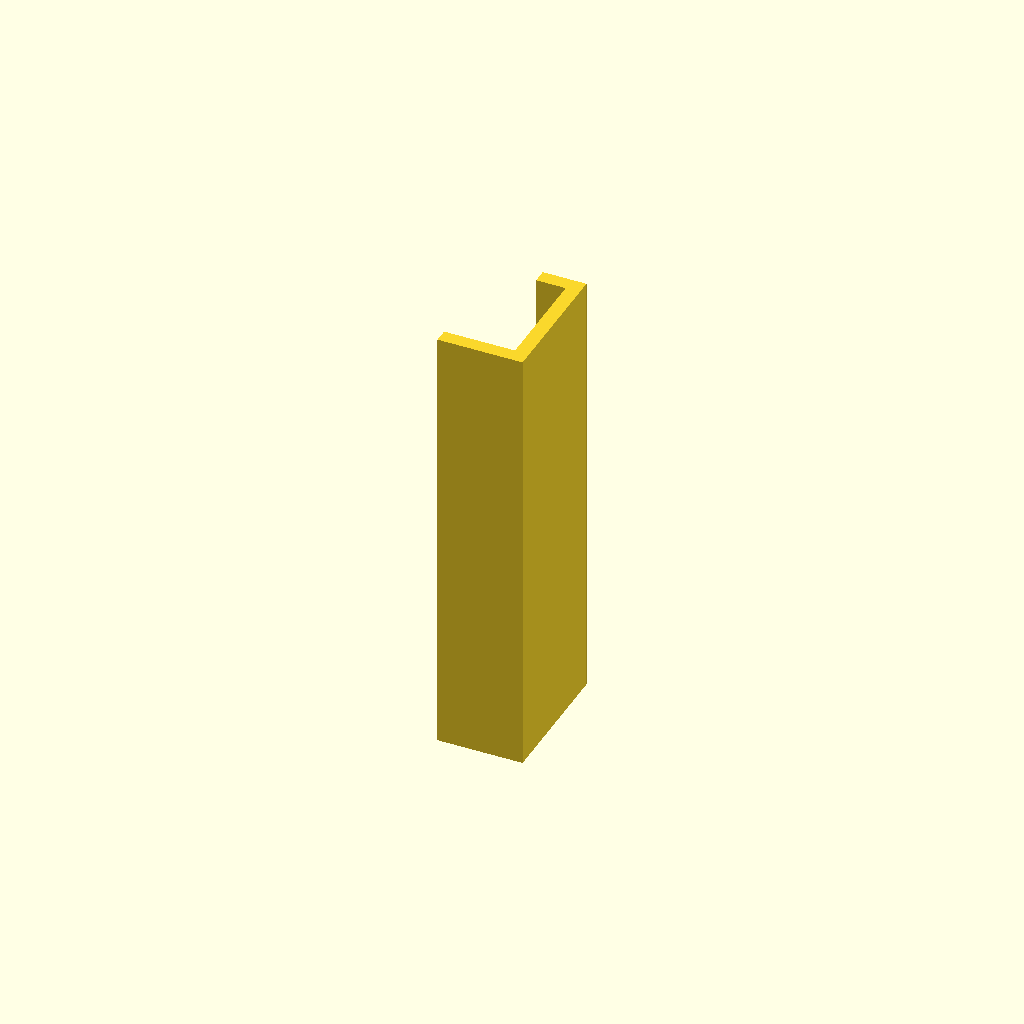
Cell 1: rendered with the file's own defaults.
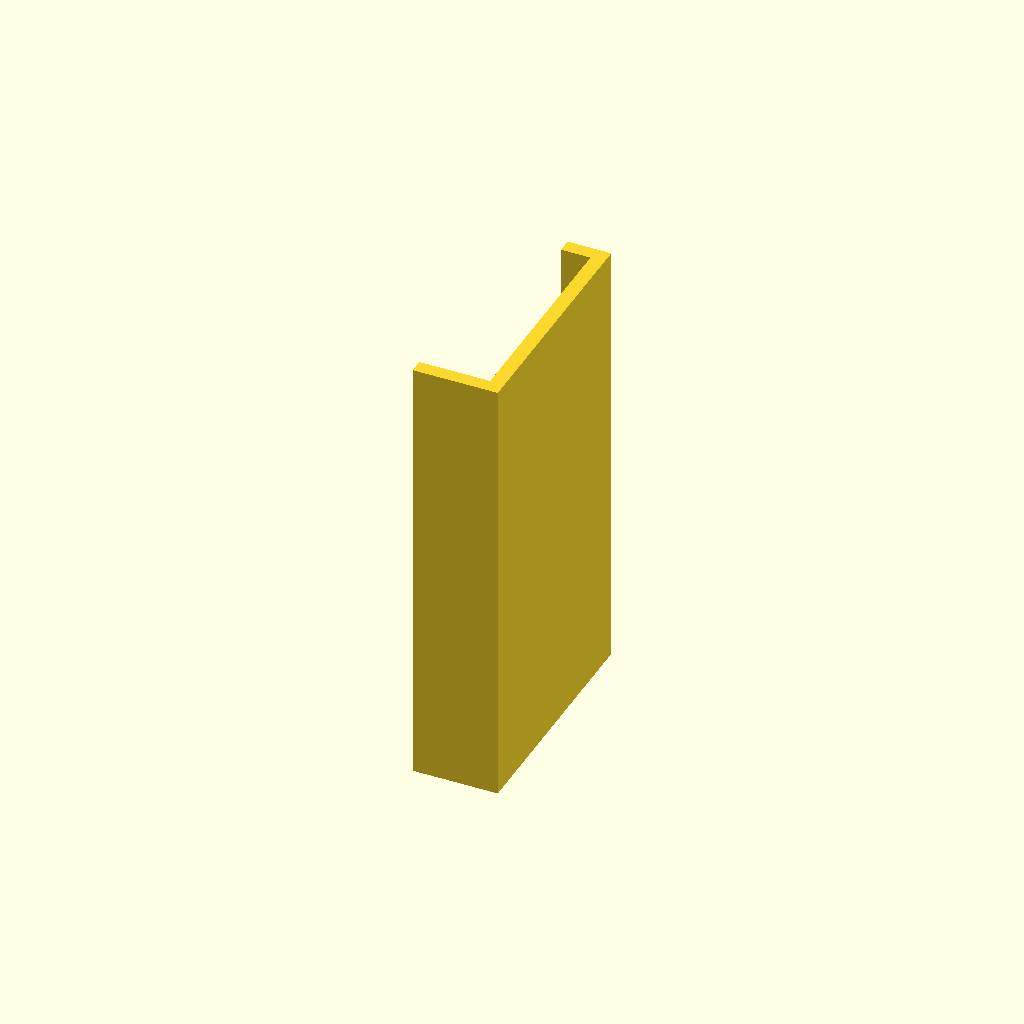
Cell 2 — shelf_thickness set to 36, the other parameters unchanged.
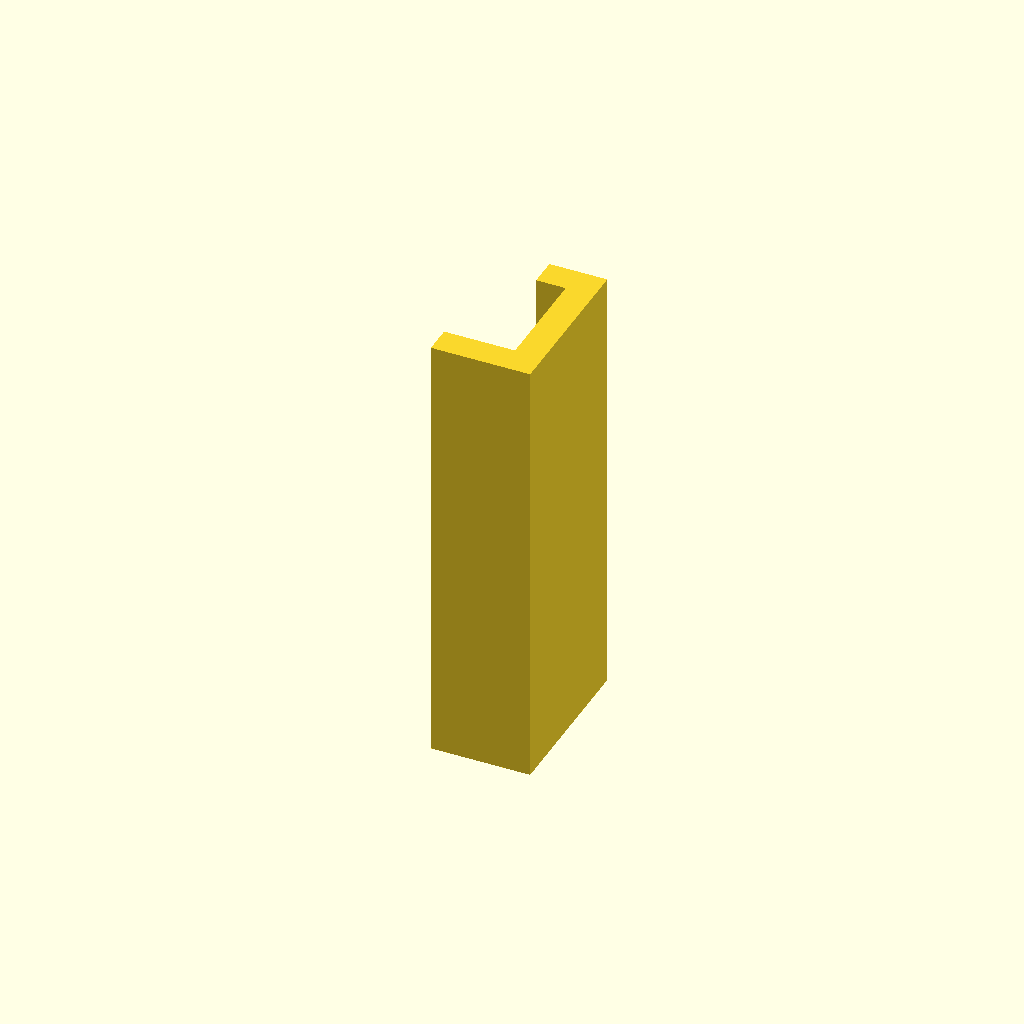
Cell 3 — wall set to 4.8, the other parameters unchanged.
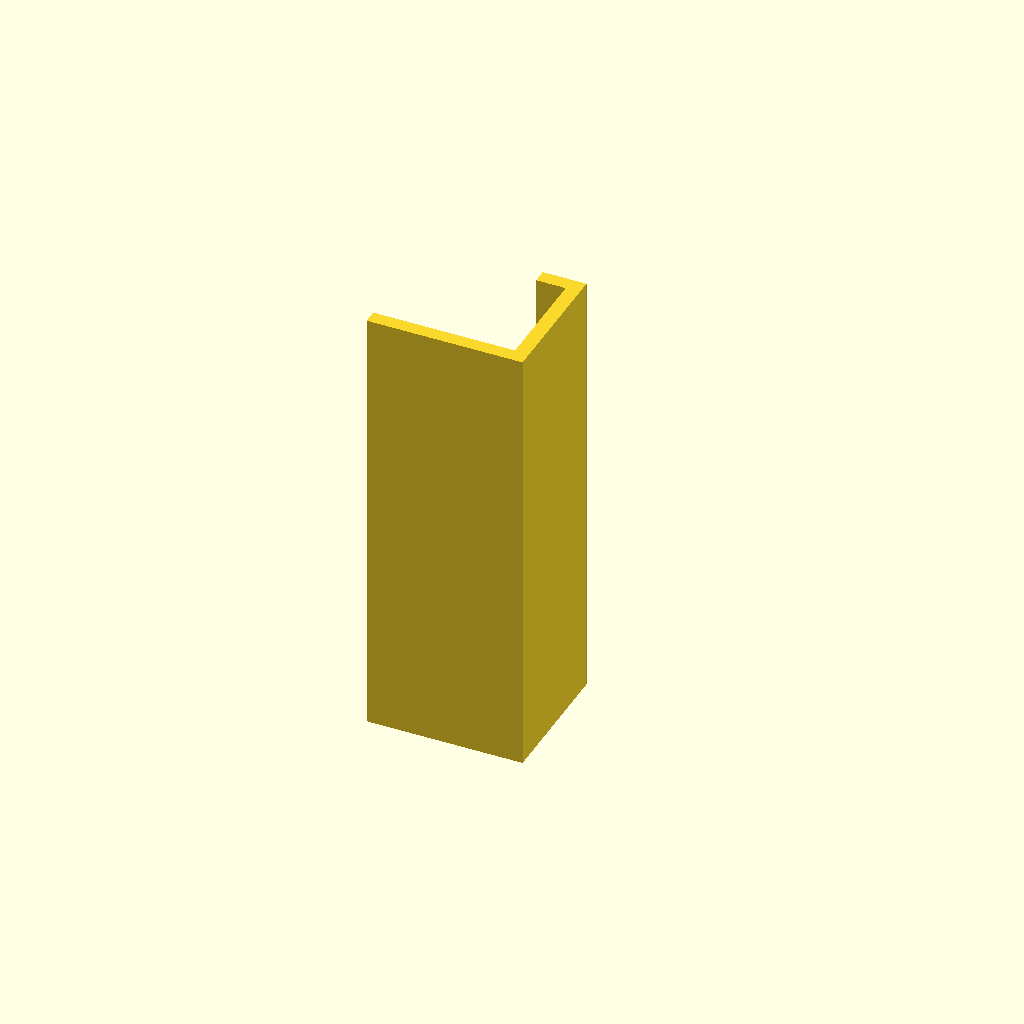
Cell 4: the same model with bottom_lip = 24.
All cells are drawn from one camera (rotation 55°, 0°, 25°, orthographic, colour scheme Cornfield), so only the parameter changes between them.
Source of the model, tools/shelf-label-holder.scad:
// weir — shelf-edge label holder (clip-on, no adhesive)
// Hooks over the front edge of an open melamine shelf; the front plate carries a
// Brother P-touch label (pasted on). Parametric: tune the vars, F5 preview / F6
// render, export STL. PLA-friendly defaults — this is a fit-test v1.
//
// Part of the physical-library tooling arc (see ROADMAP.md → Glass): the printed
// clip + a Brother label, holding a class-section marker that matches the call
// numbers (e.g. "36 · Earth sciences"). Pairs with tools/shelf-list.mjs.
//
// PRINT ORIENTATION: lay it FRONT-FACE-DOWN on the bed (the flat label face on the
// glass = smoothest surface for the tape; the two grip arms then point straight UP,
// so there are no overhangs and you need no supports).
//
// TUNING: if it's too tight/loose on the shelf after the first print, change
// `fit_tolerance` only and reprint — that's the one dimension PLA shrinkage affects.

/* ---------- parameters ---------- */
shelf_thickness = 18;    // melamine board thickness at the front edge (mm)
fit_tolerance   = 0.4;   // slide-on clearance; bump to ~0.6 if the first print is tight
wall            = 2.4;   // structural wall thickness (3 perimeters @ 0.4 nozzle ≈ 1.2; 2.4 is sturdy)
top_lip         = 5;     // how far the UPPER arm reaches onto the shelf top — keep small;
                         //   front-align your spines just behind this little rail
bottom_lip      = 12;    // how far the LOWER arm tucks under the board (longer = hangs steadier)
holder_width    = 75;    // length along the shelf edge (also the max label width)

label_recess    = 0;     // 0 = flat front face (just paste the Brother label on it).
                         //   set e.g. 0.6 for a shallow pocket that registers the tape straight
label_w         = 68;    // recess width  (only used if label_recess > 0)
label_h         = 12;    // recess height (Brother 12 mm tape; use 18 for 18 mm tape)

$fn = 32;

/* ---------- derived ---------- */
gap   = shelf_thickness + fit_tolerance;   // vertical cavity the board slides into
// 2D C-clip cross-section in (X = depth, Y = height); plate at front (X 0..wall),
// arms reach back (negative X) over/under the board.
module profile() {
  polygon([
    [-top_lip,     gap/2        ],   // upper arm — inner, back
    [-top_lip,     gap/2 + wall ],   // upper arm — outer, back
    [ wall,        gap/2 + wall ],   // front plate — top outer
    [ wall,       -gap/2 - wall ],   // front plate — bottom outer
    [-bottom_lip, -gap/2 - wall ],   // lower arm — outer, back
    [-bottom_lip, -gap/2        ],   // lower arm — inner, back
    [ 0,          -gap/2        ],   // cavity — inner bottom front
    [ 0,           gap/2        ],   // cavity — inner top front
  ]);
}

difference() {
  linear_extrude(height = holder_width) profile();   // extrude along the shelf edge
  if (label_recess > 0)                               // optional label-registration pocket
    translate([wall - label_recess, -label_h/2, (holder_width - label_w)/2])
      cube([label_recess + 1, label_h, label_w]);
}
Customizer parameters (derived from the source; name, type, default, range or options):
shelf_thickness: number, default 18
fit_tolerance: number, default 0.4
wall: number, default 2.4
top_lip: number, default 5
bottom_lip: number, default 12
holder_width: number, default 75
label_recess: number, default 0
label_w: number, default 68
label_h: number, default 12
